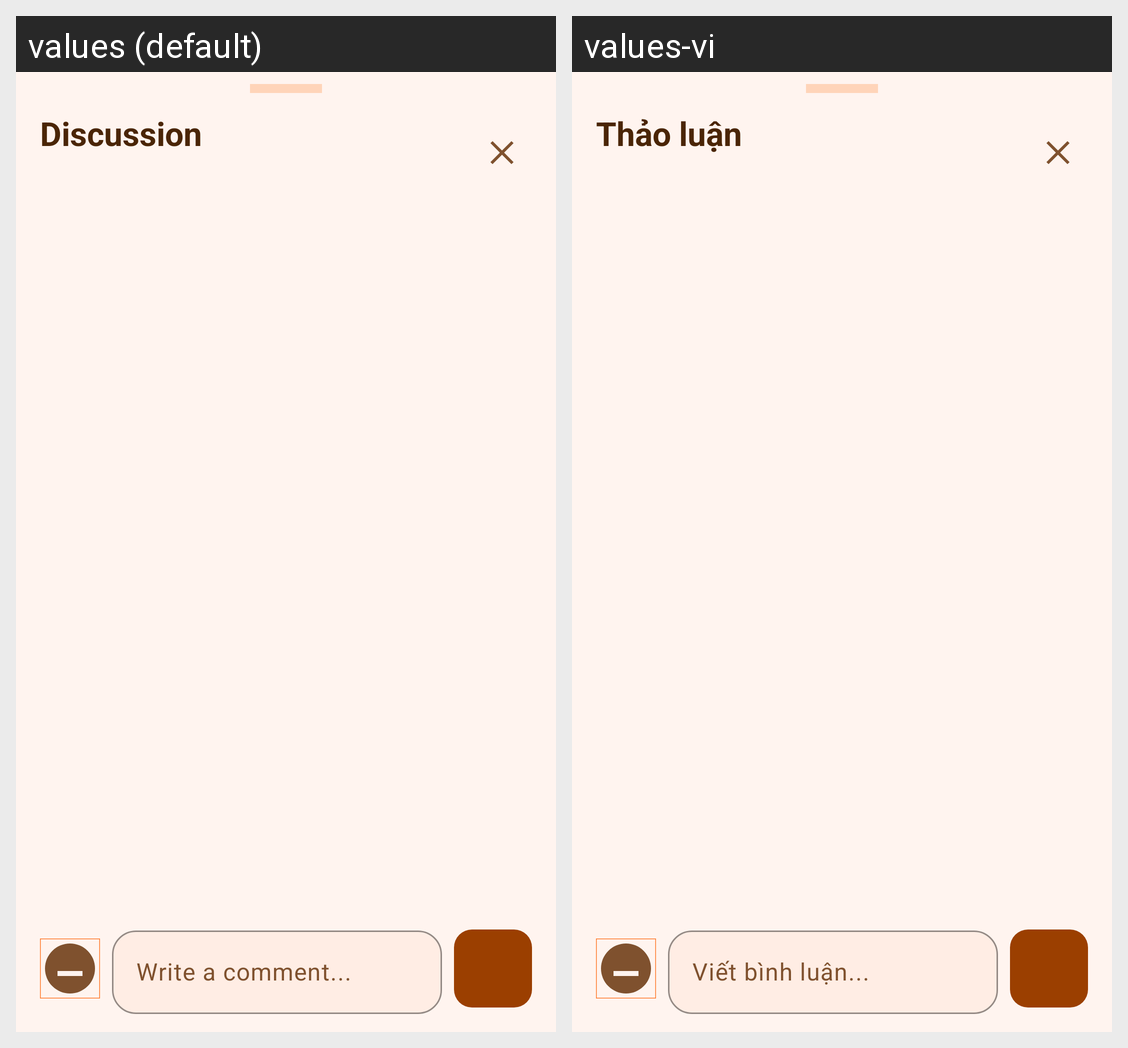

The same Android screen rendered under two of its app's locales, left to right. List the strings drawn on it with the default value and each locale's translation.
Android screen res/layout/fragment_comment_sheet.xml rendered under 2 locales, left to right: values (default), values-vi. Device: Nexus 5 (rendered at 1080×1920; each locale shown at half size, 540×960, under a caption strip naming it); theme Theme.ComicReader.
Strings drawn on this screen, with the default value and each locale's value (text and hints the layout hard-codes, and strings that could not be matched under every locale, appear in the picture but are not listed):

comment_discussion_title
  values: Discussion
  values-vi: Thảo luận

comment_hint
  values: Write a comment...
  values-vi: Viết bình luận...
